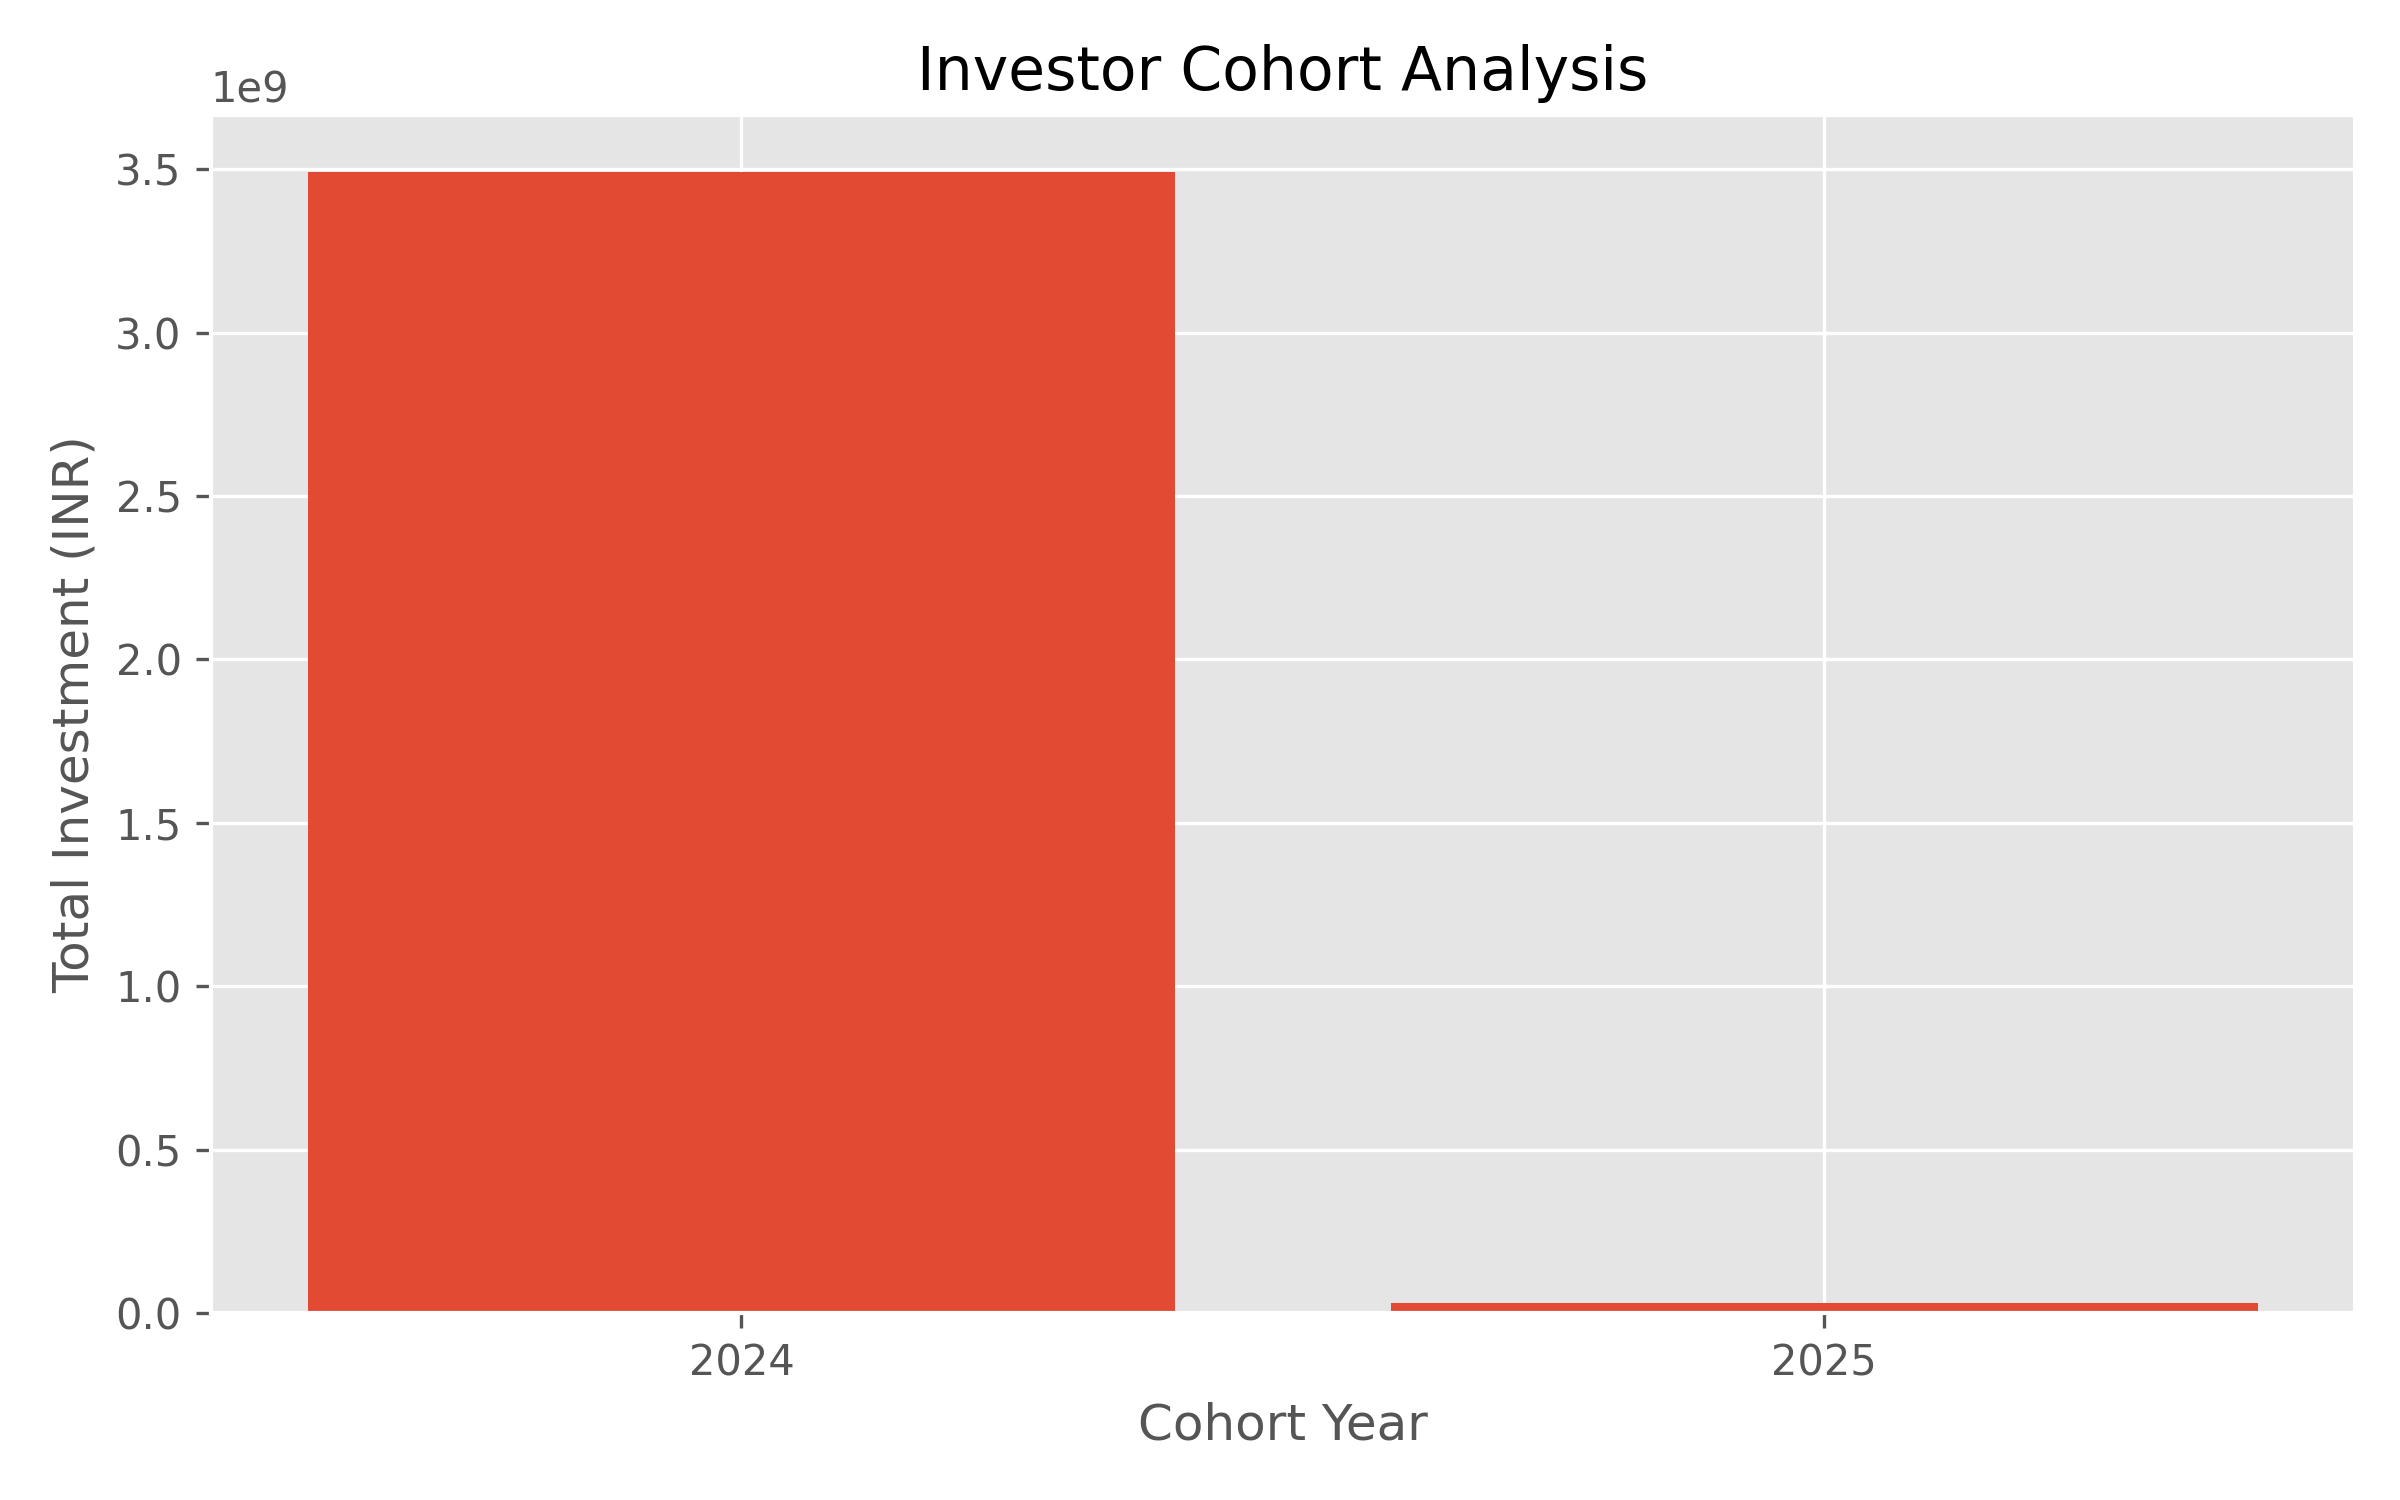

Source data for this figure (header and first rows):
cohort_year, Average_SIP, Total_Investment, Top_Fund
2024, 107423, 3491125187, 148568
2025, 109159, 30455243, 119599
